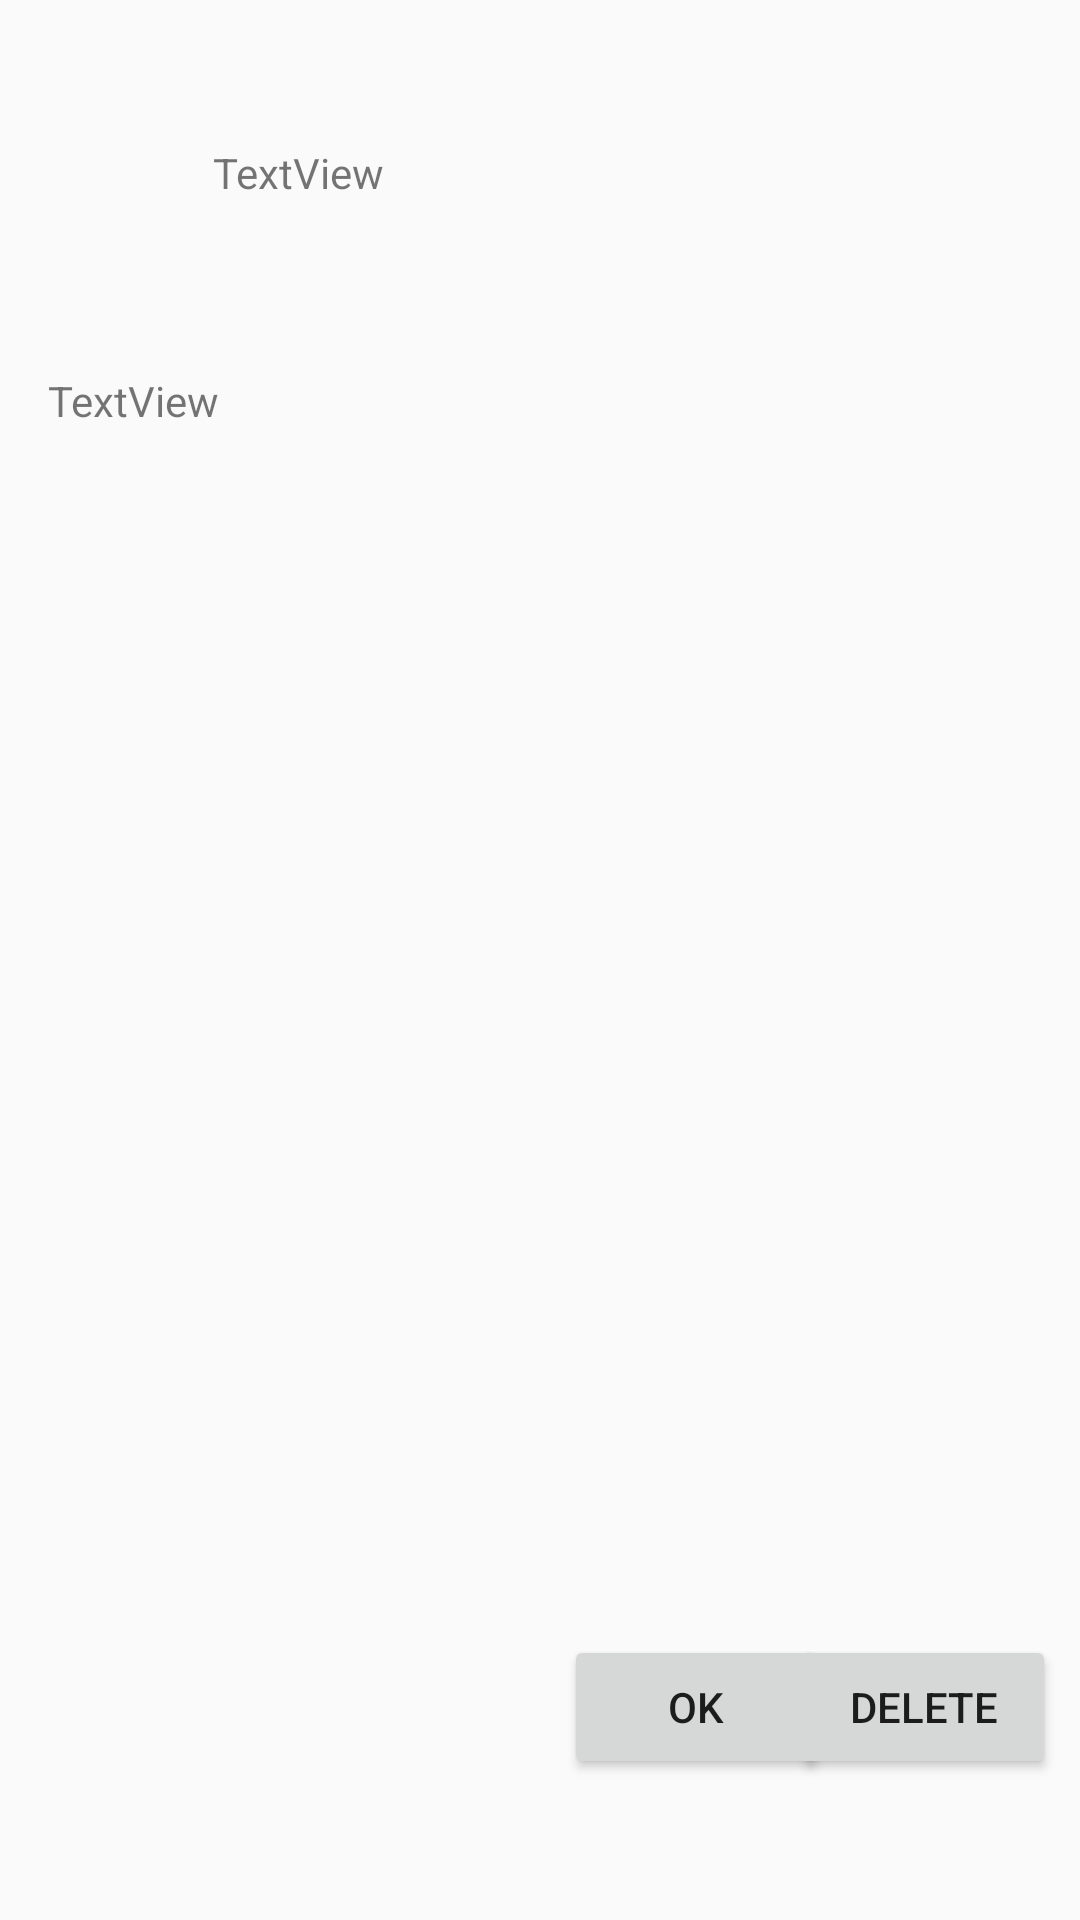

The Android layout XML behind this screen, and the referenced resources:
<!-- AndroidManifest.xml: application theme AppTheme -->
<!-- res/layout/dialog_submittion.xml -->
<?xml version="1.0" encoding="utf-8"?>
<android.support.constraint.ConstraintLayout
    xmlns:android="http://schemas.android.com/apk/res/android"
    xmlns:app="http://schemas.android.com/apk/res-auto"
    xmlns:tools="http://schemas.android.com/tools"
    android:layout_width="match_parent"
    android:layout_height="match_parent">

    <TextView
        android:id="@+id/title"
        android:layout_width="194dp"
        android:layout_height="47dp"
        android:layout_marginStart="151dp"
        android:layout_marginTop="48dp"
        android:layout_marginEnd="175dp"
        android:text="TextView"
        app:layout_constraintEnd_toEndOf="parent"
        app:layout_constraintStart_toStartOf="parent"
        app:layout_constraintTop_toTopOf="parent" />

    <Button
        android:id="@+id/ok_btn"
        android:layout_width="wrap_content"
        android:layout_height="wrap_content"
        android:layout_marginStart="188dp"
        android:layout_marginBottom="47dp"
        android:text="Ok"
        app:layout_constraintBottom_toBottomOf="parent"
        app:layout_constraintStart_toStartOf="parent" />

    <Button
        android:id="@+id/delete_btn"
        android:layout_width="wrap_content"
        android:layout_height="wrap_content"
        android:layout_marginEnd="20dp"
        android:layout_marginBottom="47dp"
        android:text="Delete"
        app:layout_constraintBottom_toBottomOf="parent"
        app:layout_constraintEnd_toEndOf="parent"
        app:layout_constraintStart_toEndOf="@+id/ok_btn" />

    <TextView
        android:id="@+id/data"
        android:layout_width="362dp"
        android:layout_height="188dp"
        android:layout_marginStart="16dp"
        android:layout_marginTop="29dp"
        android:layout_marginEnd="279dp"
        android:text="TextView"
        app:layout_constraintEnd_toEndOf="parent"
        app:layout_constraintHorizontal_bias="0.0"
        app:layout_constraintStart_toStartOf="parent"
        app:layout_constraintTop_toBottomOf="@+id/title" />
</android.support.constraint.ConstraintLayout>
<!-- resources referenced by this layout -->
<resources>
  <style name="AppTheme" parent="Theme.AppCompat.Light.DarkActionBar">
          
          <item name="colorPrimary">@color/colorPrimary</item>
          <item name="colorPrimaryDark">@color/colorPrimaryDark</item>
          <item name="colorAccent">@color/colorAccent</item>
      </style>
  <color name="colorPrimary">#e9171818</color>
  <color name="colorPrimaryDark">#00574B</color>
  <color name="colorAccent">#dedadb</color>
</resources>
